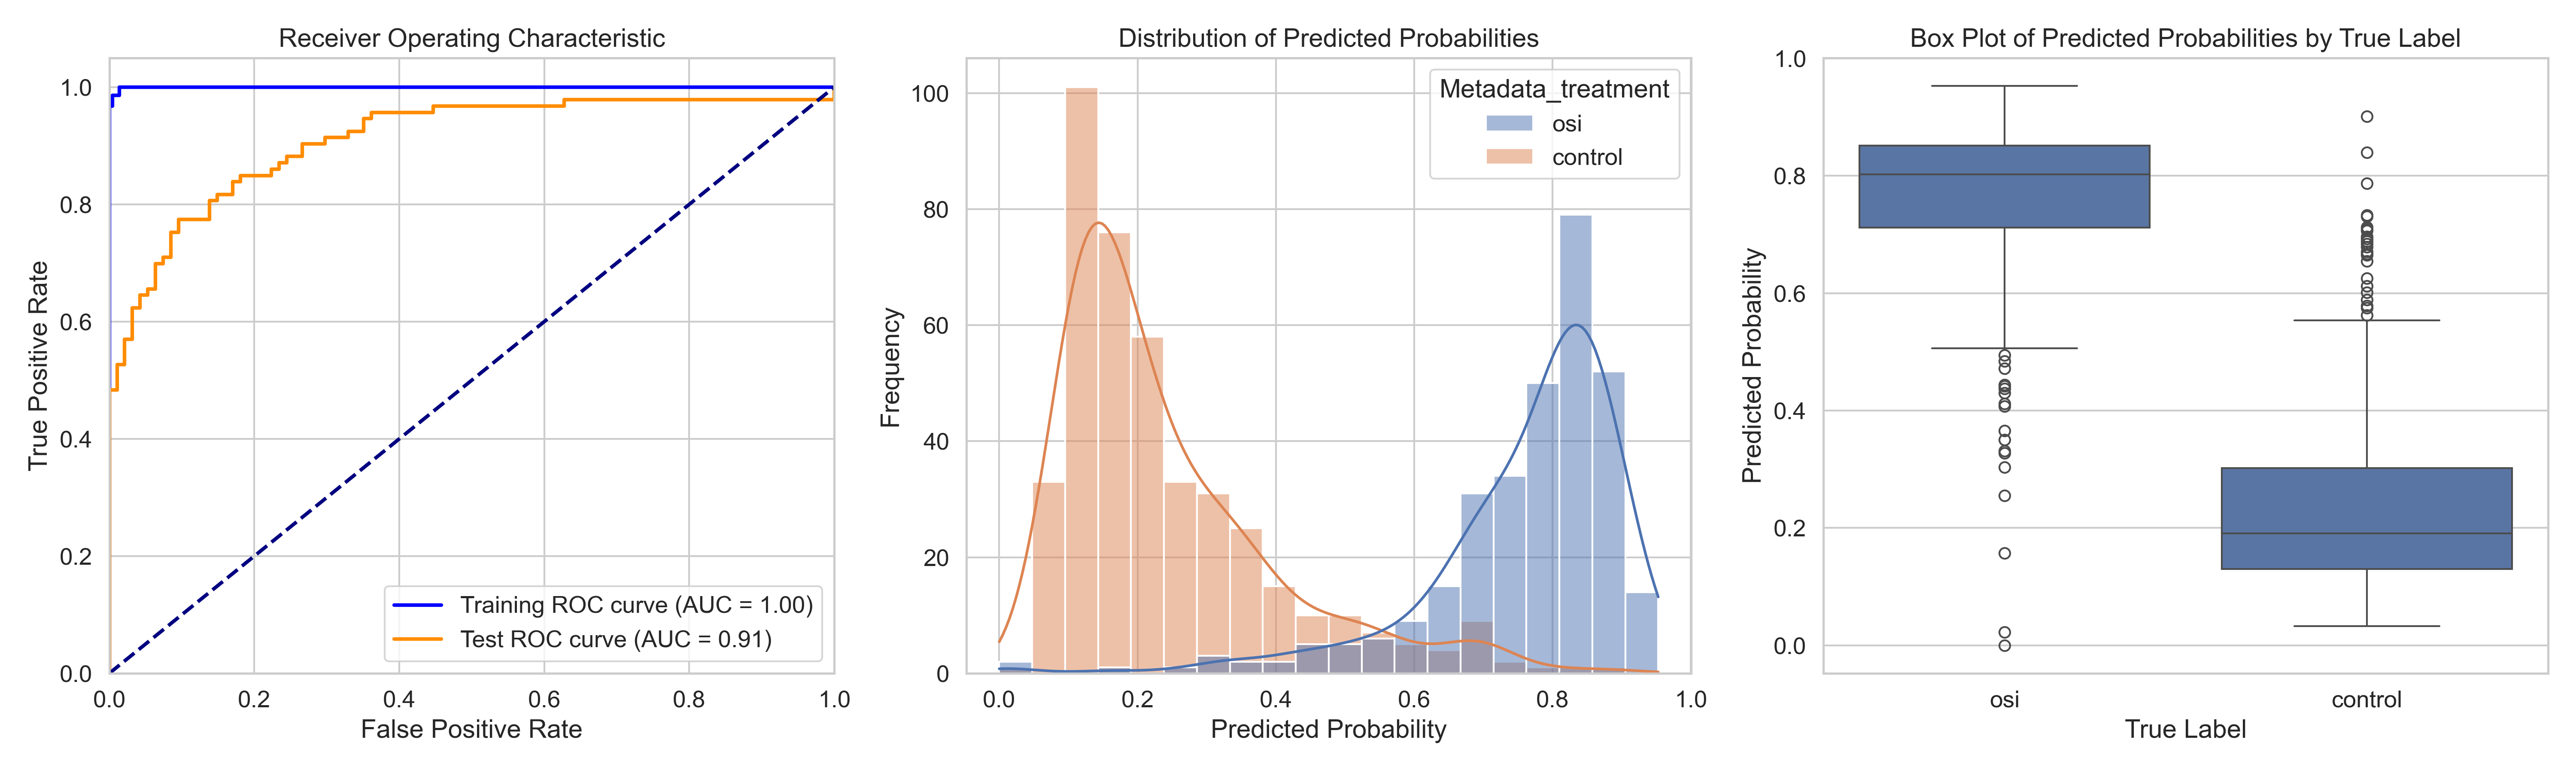

Values plotted in this chart, from the file beside it:
ObjectNumber, Metadata_site, Metadata_concentration, Metadata_hour, Metadata_treatment, Predicted_Probability, Is_Test, S
1, 0, 6.06, 6, osi, 0.8426, False, 0.602
2, 0, 6.06, 6, osi, 0.8161, False, 0.5754
3, 0, 6.06, 6, osi, 0.8407, False, 0.6001
4, 0, 6.06, 6, osi, 0.8733, True, 0.6327
5, 0, 6.06, 6, osi, 0.798, True, 0.5573
6, 0, 6.06, 6, osi, 0.9371, True, 0.6965
7, 0, 6.06, 6, osi, 0.8201, False, 0.5794
8, 0, 6.06, 6, osi, 0.868, True, 0.6273
9, 0, 6.06, 6, osi, 0.8555, False, 0.6148
10, 0, 6.06, 6, osi, 0.8746, False, 0.6339
11, 0, 6.06, 6, osi, 0.7794, False, 0.5387
12, 0, 6.06, 6, osi, 0.7763, False, 0.5356
13, 0, 6.06, 6, osi, 0.8454, True, 0.6048
14, 0, 6.06, 6, osi, 0.8542, False, 0.6135
15, 0, 6.06, 6, osi, 0.5805, True, 0.3399
16, 0, 6.06, 6, osi, 0.527, False, 0.2864
17, 0, 6.06, 6, osi, 0.8828, True, 0.6421
1, 1, 6.06, 6, osi, 0.6483, True, 0.4077
2, 1, 6.06, 6, osi, 0.85, False, 0.6093
3, 1, 6.06, 6, osi, 0.7131, True, 0.4725
4, 1, 6.06, 6, osi, 0.7633, False, 0.5227
5, 1, 6.06, 6, osi, 0.8889, False, 0.6483
6, 1, 6.06, 6, osi, 0.8586, False, 0.6179
7, 1, 6.06, 6, osi, 0.7429, False, 0.5022
8, 1, 6.06, 6, osi, 0.9024, False, 0.6617
9, 1, 6.06, 6, osi, 0.9531, True, 0.7124
10, 1, 6.06, 6, osi, 0.6801, False, 0.4394
11, 1, 6.06, 6, osi, 0.9261, False, 0.6854
12, 1, 6.06, 6, osi, 0.8271, False, 0.5864
13, 1, 6.06, 6, osi, 0.8247, False, 0.584
14, 1, 6.06, 6, osi, 0.8844, False, 0.6438
15, 1, 6.06, 6, osi, 0.7914, False, 0.5507
16, 1, 6.06, 6, osi, 0.9441, False, 0.7035
17, 1, 6.06, 6, osi, 0.7897, False, 0.549
18, 1, 6.06, 6, osi, 0.941, True, 0.7004
19, 1, 6.06, 6, osi, 0.5236, True, 0.283
20, 1, 6.06, 6, osi, 0.9314, True, 0.6907
1, 10, 6.06, 6, osi, 0.68, False, 0.4393
2, 10, 6.06, 6, osi, 0.4119, True, 0.1713
3, 10, 6.06, 6, osi, 0.8699, False, 0.6292
4, 10, 6.06, 6, osi, 0.8175, False, 0.5769
5, 10, 6.06, 6, osi, 0.7408, False, 0.5002
6, 10, 6.06, 6, osi, 0.8231, False, 0.5825
7, 10, 6.06, 6, osi, 0.6886, False, 0.448
8, 10, 6.06, 6, osi, 0.6735, False, 0.4329
9, 10, 6.06, 6, osi, 0.507, True, 0.2664
10, 10, 6.06, 6, osi, 0.8512, True, 0.6105
11, 10, 6.06, 6, osi, 0.7249, False, 0.4842
12, 10, 6.06, 6, osi, 0.6678, True, 0.4271
13, 10, 6.06, 6, osi, 0.8359, False, 0.5952
14, 10, 6.06, 6, osi, 0.4719, True, 0.2312
15, 10, 6.06, 6, osi, 0.8691, True, 0.6284
16, 10, 6.06, 6, osi, 0.5391, True, 0.2984
17, 10, 6.06, 6, osi, 0.6049, True, 0.3642
18, 10, 6.06, 6, osi, 0.844, True, 0.6033
19, 10, 6.06, 6, osi, 0.8099, False, 0.5693
20, 10, 6.06, 6, osi, 0.8071, False, 0.5664
21, 10, 6.06, 6, osi, 0.7896, True, 0.5489
22, 10, 6.06, 6, osi, 0.8911, False, 0.6504
23, 10, 6.06, 6, osi, 0.8476, True, 0.6069
... 674 more rows
